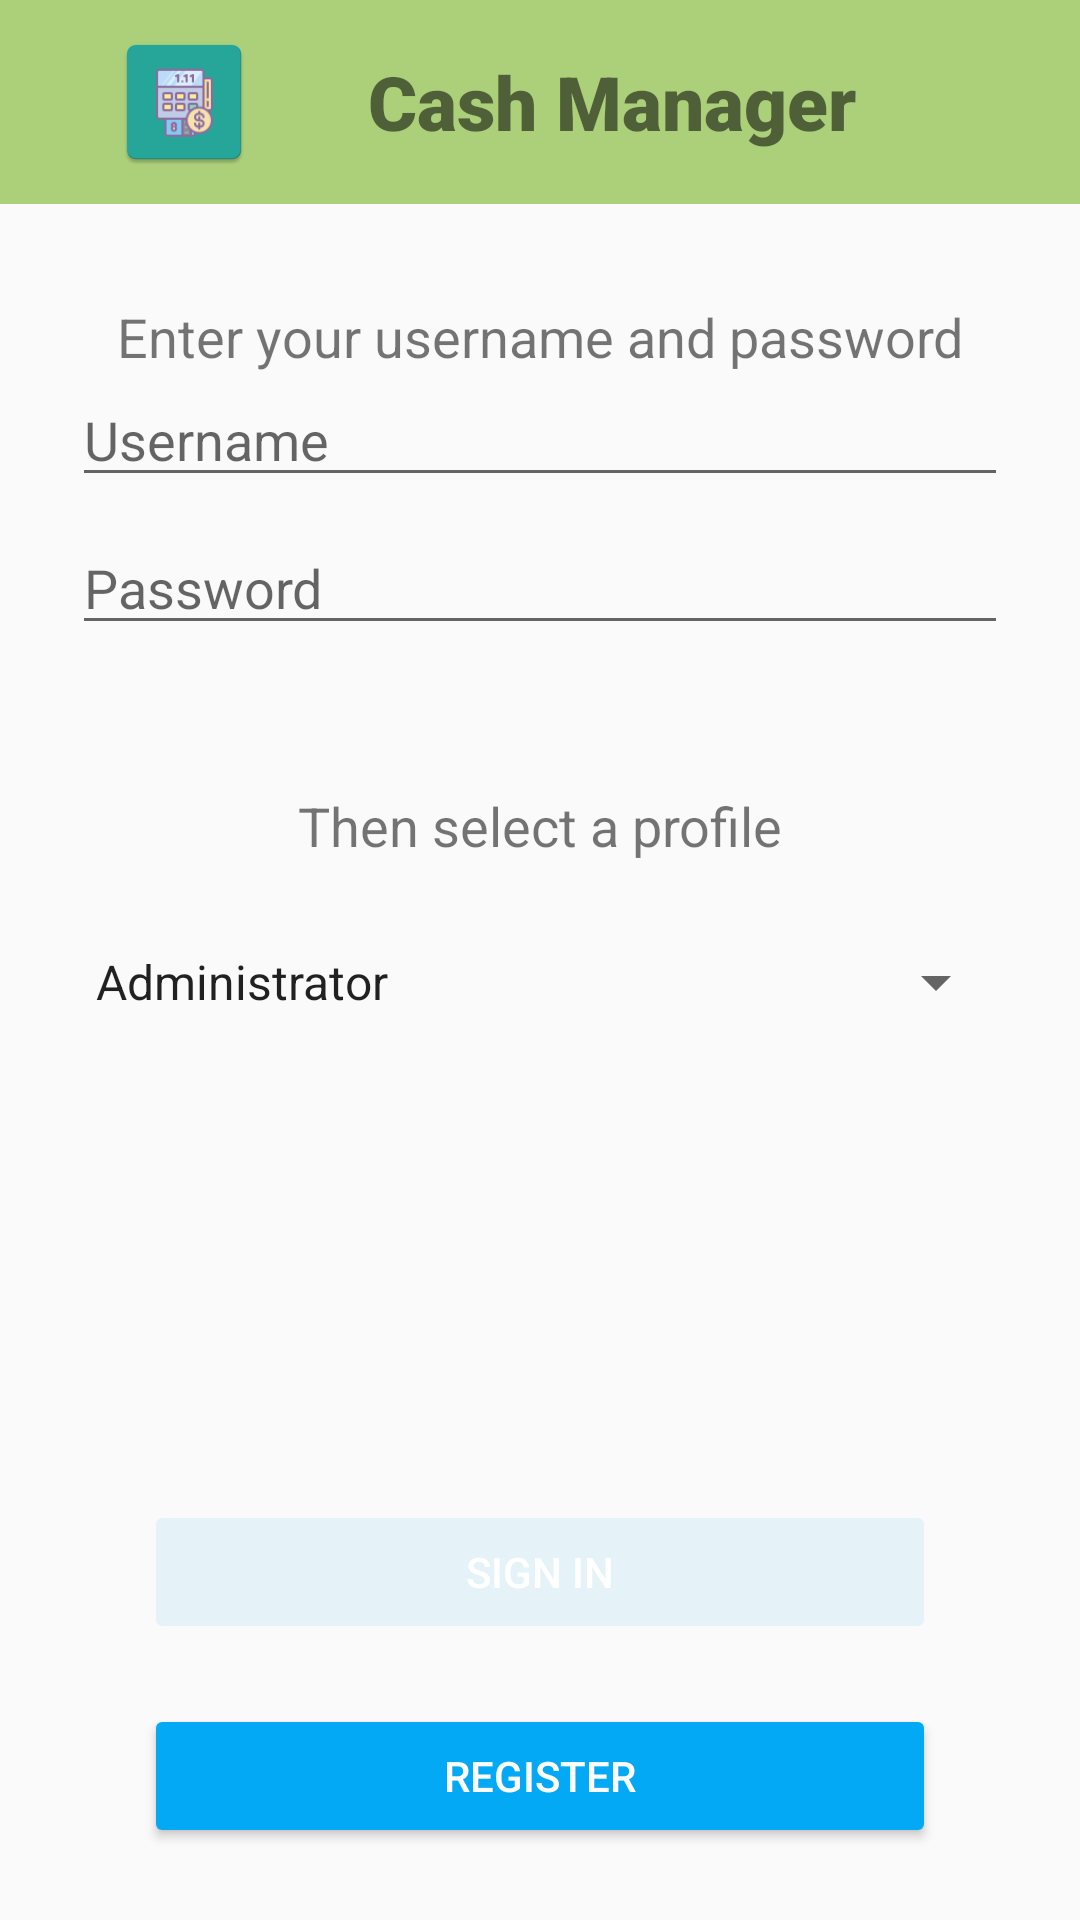

Produce the Android XML layout that renders to this screen, including the resource entries it uses.
<!-- AndroidManifest.xml: application theme AppTheme -->
<!-- res/layout/activity_login.xml -->
<?xml version="1.0" encoding="utf-8"?>
<androidx.constraintlayout.widget.ConstraintLayout xmlns:android="http://schemas.android.com/apk/res/android"
    xmlns:app="http://schemas.android.com/apk/res-auto"
    xmlns:tools="http://schemas.android.com/tools"
    android:id="@+id/container"
    android:layout_width="match_parent"
    android:layout_height="match_parent"
    android:background="@color/bg_color"
    android:paddingLeft="@dimen/activity_horizontal_margin"
    android:paddingTop="@dimen/activity_vertical_margin"
    android:paddingRight="@dimen/activity_horizontal_margin"
    android:paddingBottom="@dimen/activity_vertical_margin"
    tools:context=".ui.login.LoginActivity">

    <LinearLayout
        android:id="@+id/title_layout"
        android:layout_width="match_parent"
        android:layout_height="wrap_content"
        android:background="#F8AACE77"
        android:orientation="horizontal"
        android:paddingTop="10sp"
        android:paddingBottom="10sp"
        app:layout_constraintEnd_toEndOf="parent"
        app:layout_constraintStart_toStartOf="parent"
        app:layout_constraintTop_toTopOf="parent">

        <ImageView
            android:id="@+id/imageView"
            android:layout_width="wrap_content"
            android:layout_height="wrap_content"
            android:layout_weight="1"
            app:srcCompat="@mipmap/ic_launcher" />

        <TextView
            android:id="@+id/textView"
            android:layout_width="wrap_content"
            android:layout_height="wrap_content"
            android:layout_gravity="center"
            android:layout_weight="1"
            android:fontFamily="sans-serif-black"
            android:text="@string/cash_manager"
            android:textSize="25sp" />
    </LinearLayout>

    <TextView
        android:id="@+id/cart_textView"
        android:layout_width="wrap_content"
        android:layout_height="wrap_content"
        android:layout_marginStart="16dp"
        android:layout_marginTop="32dp"
        android:layout_marginEnd="16dp"
        android:layout_marginBottom="16dp"
        android:text="@string/instruction"
        android:textAlignment="center"
        android:textSize="18sp"
        app:layout_constraintBottom_toTopOf="@+id/username"
        app:layout_constraintEnd_toEndOf="parent"
        app:layout_constraintStart_toStartOf="parent"
        app:layout_constraintTop_toBottomOf="@id/title_layout" />

    <EditText
        android:id="@+id/username"
        android:layout_width="0dp"
        android:layout_height="wrap_content"
        android:layout_marginStart="24dp"
        android:layout_marginEnd="24dp"

        android:hint="@string/prompt_username"
        android:importantForAutofill="no"
        android:inputType="text"
        android:selectAllOnFocus="true"
        app:layout_constraintEnd_toEndOf="parent"
        app:layout_constraintStart_toStartOf="parent"
        app:layout_constraintTop_toBottomOf="@+id/cart_textView" />

    <EditText
        android:id="@+id/password"
        android:layout_width="0dp"
        android:layout_height="wrap_content"
        android:layout_marginStart="24dp"
        android:layout_marginTop="8dp"
        android:layout_marginEnd="24dp"

        android:hint="@string/prompt_password"
        android:imeActionLabel="@string/action_sign_in"
        android:imeOptions="actionDone"
        android:importantForAutofill="no"
        android:inputType="textPassword"
        android:selectAllOnFocus="true"
        app:layout_constraintEnd_toEndOf="parent"
        app:layout_constraintStart_toStartOf="parent"
        app:layout_constraintTop_toBottomOf="@+id/username" />


    <TextView
        android:id="@+id/login_profile_instruction"
        android:layout_width="wrap_content"
        android:layout_height="wrap_content"
        android:layout_marginStart="16dp"
        android:layout_marginTop="48dp"
        android:layout_marginEnd="16dp"
        android:text="@string/instruction_profile"
        android:textAlignment="center"
        android:textSize="18sp"
        app:layout_constraintEnd_toEndOf="parent"
        app:layout_constraintStart_toStartOf="parent"
        app:layout_constraintTop_toBottomOf="@+id/password" />

    <Spinner
        android:id="@+id/spinner1"
        android:layout_width="match_parent"
        android:layout_height="48dp"
        android:layout_marginStart="24dp"
        android:layout_marginTop="16dp"
        android:layout_marginEnd="24dp"
        android:entries="@array/profiles"
        android:prompt="@string/prompt_profile"
        app:layout_constraintBottom_toTopOf="@+id/login"
        app:layout_constraintEnd_toEndOf="parent"
        app:layout_constraintHorizontal_bias="0.0"
        app:layout_constraintStart_toStartOf="parent"
        app:layout_constraintTop_toBottomOf="@+id/login_profile_instruction"
        app:layout_constraintVertical_bias="0.0" />

    <Button
        android:id="@+id/login"
        style="@style/Widget.AppCompat.Button.Colored"
        android:layout_width="0dp"
        android:layout_height="wrap_content"
        android:layout_gravity="start"
        android:layout_marginStart="48dp"
        android:layout_marginEnd="48dp"
        android:layout_marginBottom="20dp"
        android:enabled="false"
        android:text="@string/action_sign_in"
        android:theme="@style/BlueButton"
        app:layout_constraintBottom_toTopOf="@+id/register"
        app:layout_constraintEnd_toEndOf="parent"
        app:layout_constraintStart_toStartOf="parent" />

    <Button
        android:id="@+id/register"
        style="@style/Widget.AppCompat.Button.Colored"
        android:layout_width="0dp"
        android:layout_height="wrap_content"
        android:layout_gravity="start"
        android:layout_marginStart="48dp"
        android:layout_marginEnd="48dp"
        android:layout_marginBottom="24dp"
        android:text="@string/action_register"
        android:theme="@style/BlueButton"
        app:layout_constraintBottom_toBottomOf="parent"
        app:layout_constraintEnd_toEndOf="parent"
        app:layout_constraintStart_toStartOf="parent" />

    <ProgressBar
        android:id="@+id/loading"
        android:layout_width="wrap_content"
        android:layout_height="wrap_content"
        android:layout_gravity="center"
        android:layout_marginStart="32dp"
        android:layout_marginTop="64dp"
        android:layout_marginEnd="32dp"
        android:layout_marginBottom="64dp"
        android:visibility="gone"
        app:layout_constraintBottom_toBottomOf="parent"
        app:layout_constraintEnd_toEndOf="@+id/password"
        app:layout_constraintStart_toStartOf="@+id/password"
        app:layout_constraintTop_toTopOf="parent"
        app:layout_constraintVertical_bias="0.3" />
</androidx.constraintlayout.widget.ConstraintLayout>
<!-- resources referenced by this layout -->
<resources>
  <string-array name="profiles">
          <item>Administrator</item>
          <item>Customer</item>
          <item>Supplier</item>
      </string-array>
  <!-- mipmap ic_launcher: png bitmap (mipmap-hdpi, 2387 bytes) -->
  <string name="action_register">Register</string>
  <string name="action_sign_in">Sign in</string>
  <string name="cash_manager">Cash Manager</string>
  <string name="instruction">Enter your username and password</string>
  <string name="instruction_profile">Then select a profile</string>
  <string name="prompt_password">Password</string>
  <string name="prompt_profile">Profile</string>
  <string name="prompt_username">Username</string>
  <style name="BlueButton" parent="Theme.AppCompat.Light">
          <item name="colorControlHighlight">#00BCD4</item>
          <item name="colorButtonNormal">#5203A9F4</item>
          <item name="colorAccent">#03A9F4</item>
          <item name="android:textColor">#ffffff</item>
      </style>
  <style name="AppTheme" parent="Theme.AppCompat.Light.DarkActionBar">
          
          <item name="colorPrimary">@color/colorPrimary</item>
          <item name="colorPrimaryDark">@color/colorPrimaryDark</item>
          <item name="colorAccent">@color/colorAccent</item>
      </style>
  <color name="colorPrimary">#008577</color>
  <color name="colorPrimaryDark">#00574B</color>
  <color name="colorAccent">#D81B60</color>
</resources>
